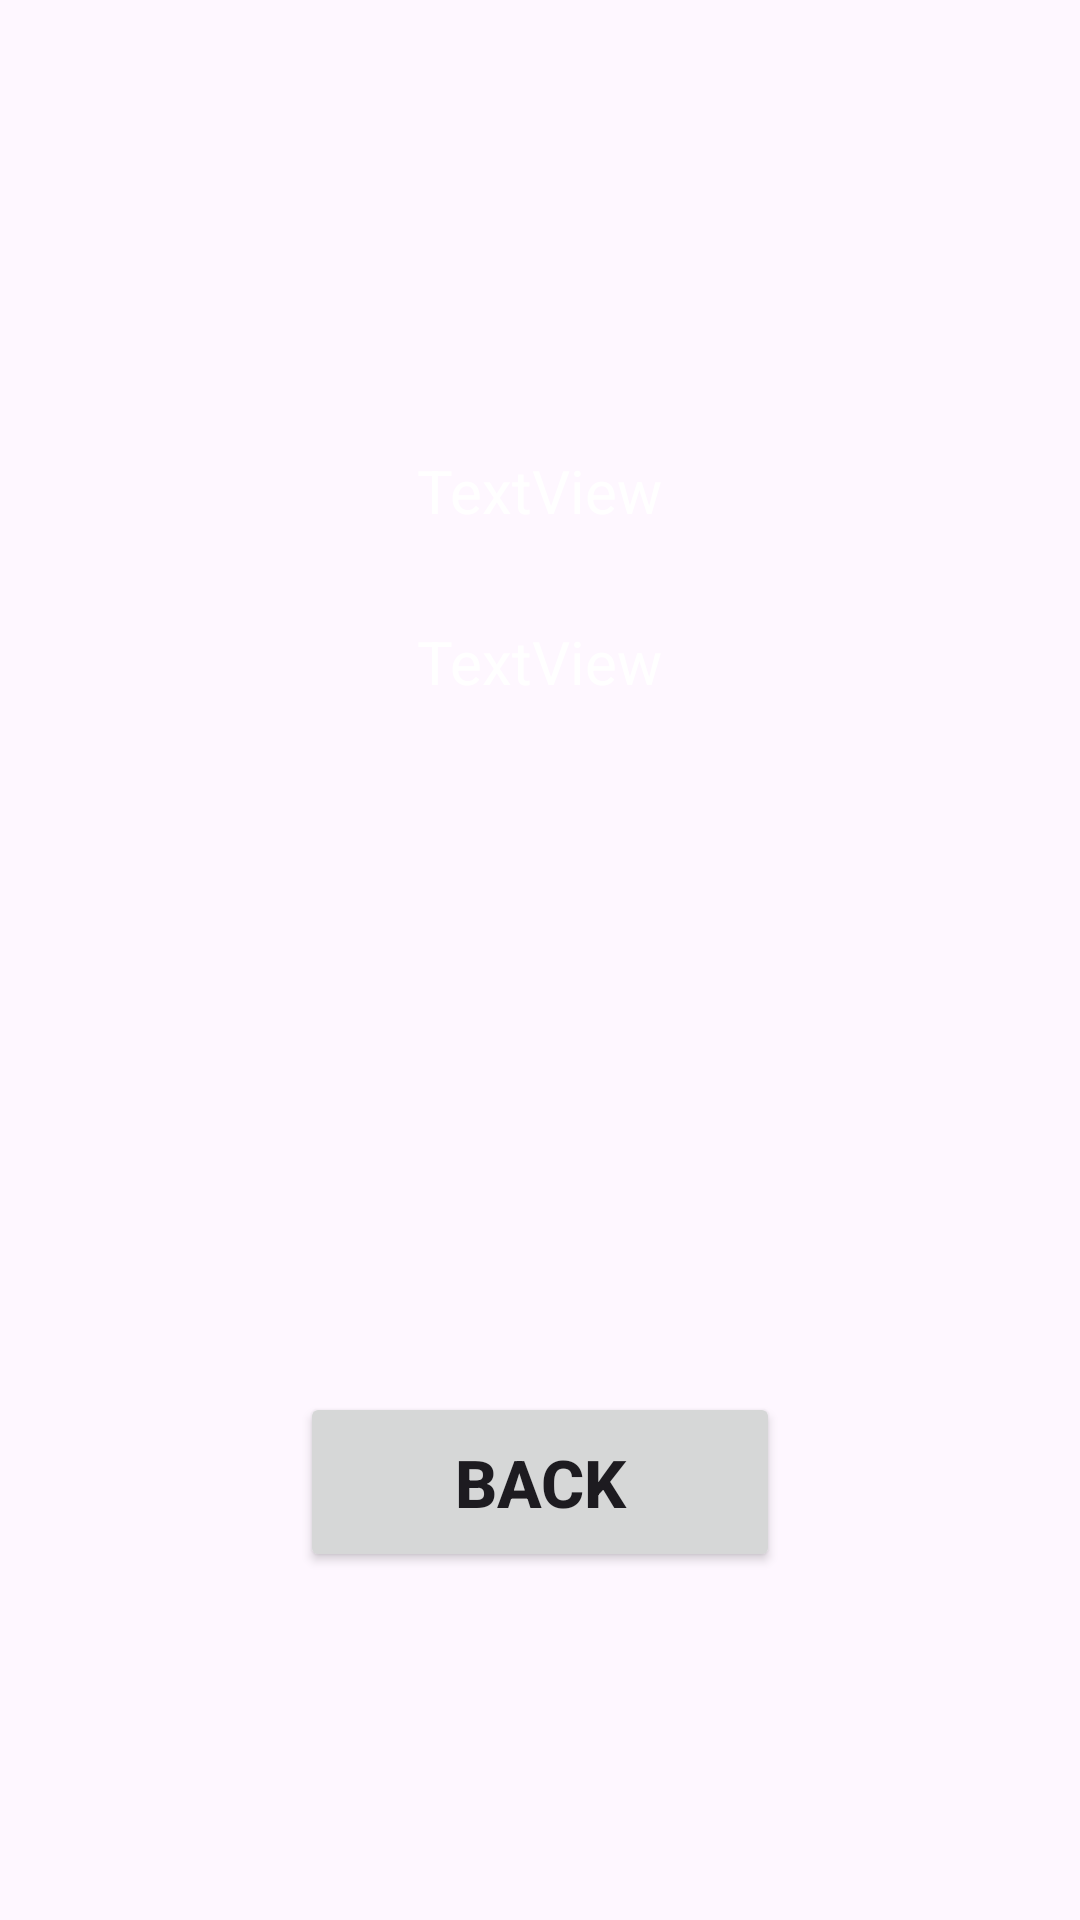

Android layout source for this screen:
<!-- AndroidManifest.xml: application theme Theme.BanMayBay -->
<!-- res/layout/activity_show_light.xml -->
<?xml version="1.0" encoding="utf-8"?>
<LinearLayout xmlns:android="http://schemas.android.com/apk/res/android"
    xmlns:app="http://schemas.android.com/apk/res-auto"
    xmlns:tools="http://schemas.android.com/tools"
    android:id="@+id/main"
    android:layout_width="match_parent"
    android:layout_height="match_parent"
    android:background="@drawable/background"
    android:orientation="vertical"
    tools:context=".activities.ShowLight">

    <TextView
        android:id="@+id/textViewShowLight"
        android:layout_width="wrap_content"
        android:layout_height="wrap_content"
        android:layout_gravity="center"
        android:layout_marginStart="0sp"
        android:layout_marginTop="150sp"
        android:text="TextView"
        android:textColor="#FFFFFF"
        android:textSize="20sp" />

    <TextView
        android:id="@+id/textViewWarning"
        android:layout_width="wrap_content"
        android:layout_height="wrap_content"
        android:layout_gravity="center"
        android:layout_marginStart="0sp"
        android:layout_marginTop="30sp"
        android:text="TextView"
        android:textColor="#FFFFFF"
        android:textSize="20sp" />

    <Button
        android:id="@+id/buttonQuitShowLight"
        android:layout_width="160sp"
        android:layout_height="60sp"
        android:layout_gravity="center"
        android:layout_marginStart="0sp"
        android:layout_marginTop="230sp"
        android:text="Back"
        android:textSize="22sp"
        android:textStyle="bold" />
</LinearLayout>
<!-- resources referenced by this layout -->
<resources>
  <style name="Theme.BanMayBay" parent="Base.Theme.BanMayBay" />
  <style name="Base.Theme.BanMayBay" parent="Theme.Material3.Light">
          
          
      </style>
</resources>
